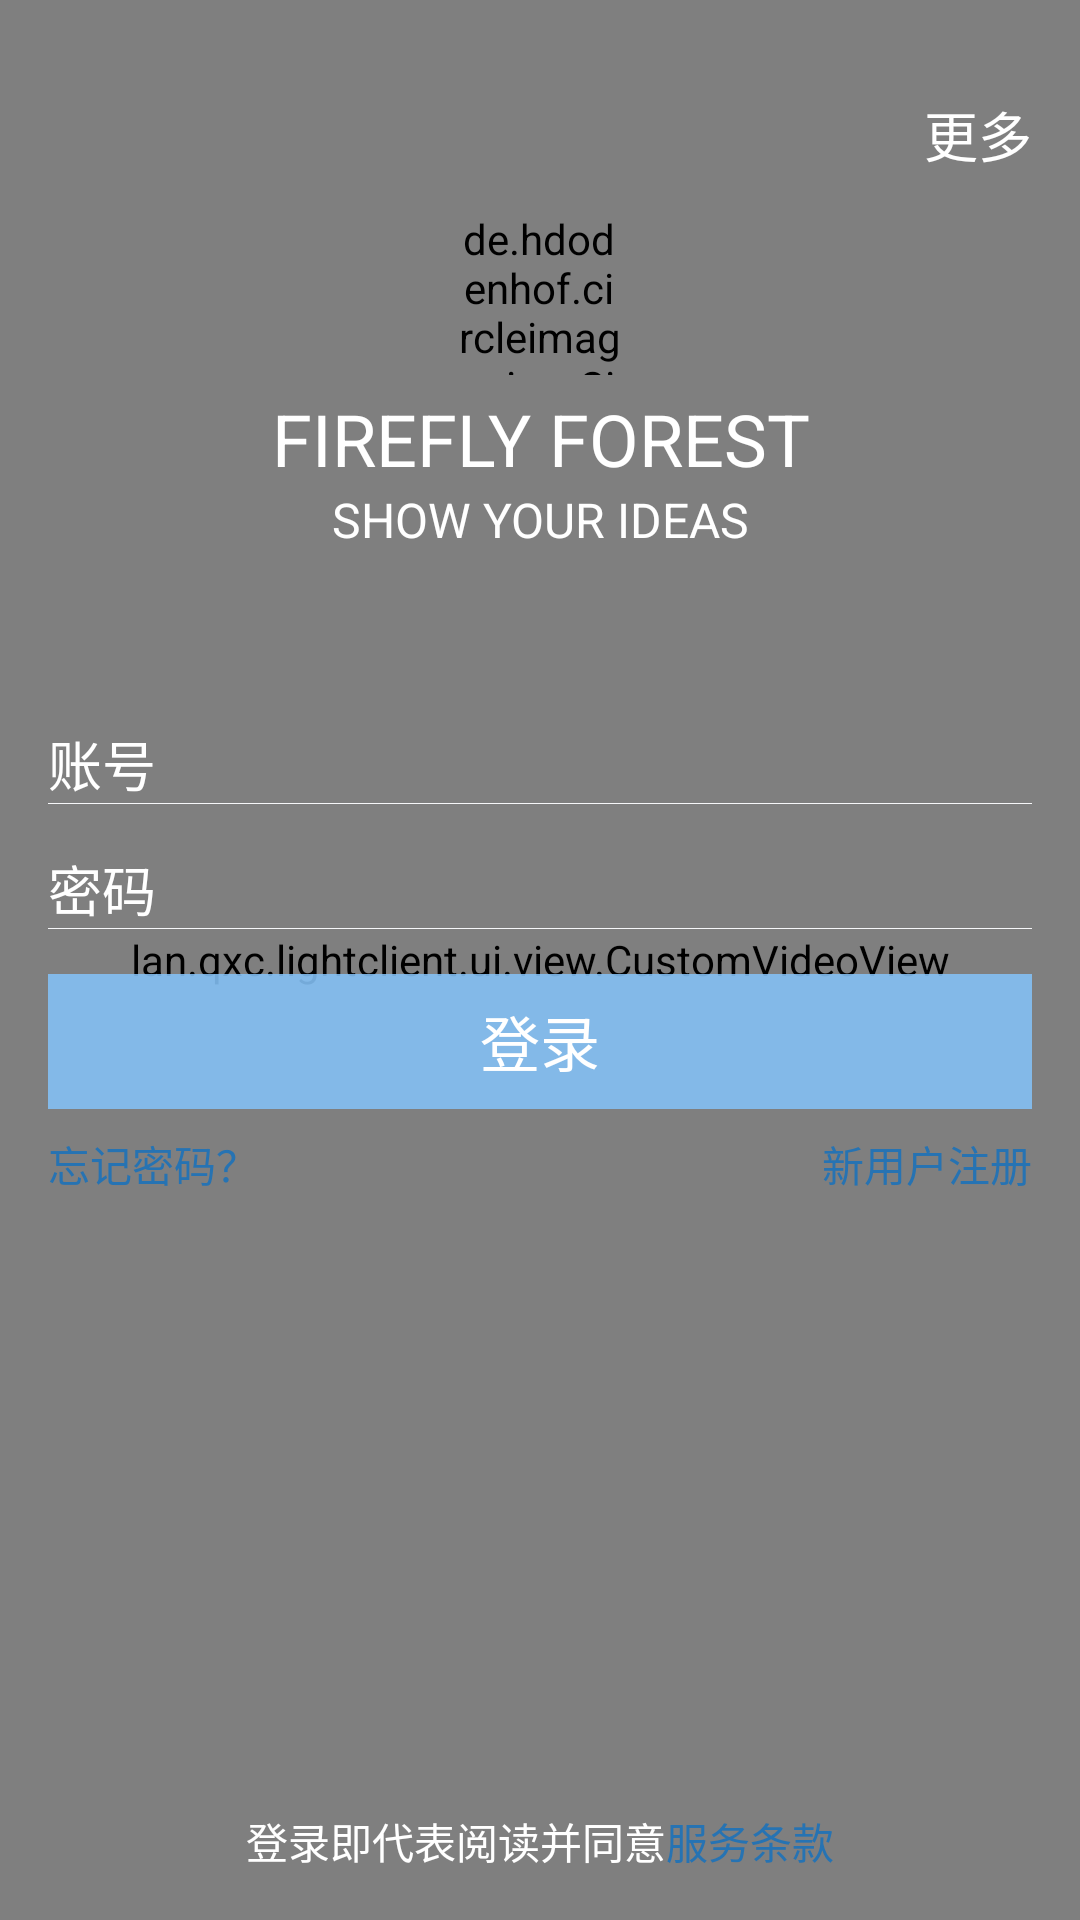

This screen was rendered from an Android layout file. Write that file and the resources it references.
<!-- AndroidManifest.xml: activity theme loginTheme -->
<!-- res/layout/activity_login.xml -->
<?xml version="1.0" encoding="utf-8"?>
<RelativeLayout xmlns:android="http://schemas.android.com/apk/res/android"
    android:orientation="vertical"
    android:layout_width="match_parent"
    android:layout_height="match_parent">


    <lan.qxc.lightclient.ui.view.CustomVideoView
        android:layout_width="match_parent"
        android:layout_height="match_parent"
        android:focusableInTouchMode="false"
        android:focusable="false"
        android:id="@+id/video_login_view"/>
    
    <RelativeLayout
        android:id="@+id/login_title"
        android:layout_width="match_parent"
        android:layout_height="50dp"
        android:layout_marginTop="20dp"
        android:layout_marginRight="16dp"
        android:layout_marginLeft="16dp"
        android:gravity="center_vertical">
        <TextView
            android:id="@+id/text_login_more"
            android:layout_width="wrap_content"
            android:layout_height="wrap_content"
            android:textColor="#ffffff"
            android:layout_alignParentRight="true"
            android:layout_centerVertical="true"
            android:text="更多"
            android:textSize="18sp">
            
        </TextView>
    </RelativeLayout>
    
    <androidx.appcompat.widget.LinearLayoutCompat
        android:layout_width="match_parent"
        android:layout_height="wrap_content"
        android:orientation="vertical"
        android:layout_below="@+id/login_title"
        >

        <de.hdodenhof.circleimageview.CircleImageView
            android:id="@+id/user_image_login"
            android:layout_width="55dip"
            android:layout_height="55dip"
            android:layout_gravity="center_horizontal"
            android:src="@drawable/login_default_pic"/>
        <TextView
            android:layout_width="match_parent"
            android:layout_height="wrap_content"
            android:layout_marginTop="5dp"
            android:gravity="center"
            android:textColor="#ffffff"
            android:textSize="24sp"
            android:text="FIREFLY FOREST">

        </TextView>

        <TextView
            android:layout_width="fill_parent"
            android:layout_height="wrap_content"
            android:gravity="center"
            android:text="SHOW YOUR IDEAS"
            android:textColor="#ffffff"
            android:textSize="16sp" />
        
    </androidx.appcompat.widget.LinearLayoutCompat>

    <RelativeLayout
        android:layout_width="match_parent"
        android:layout_height="wrap_content"
        android:layout_centerVertical="true">

        <LinearLayout
            android:layout_width="match_parent"
            android:layout_height="wrap_content"
            android:layout_centerInParent="true"
            android:orientation="vertical"
            android:layout_marginLeft="16dp"
            android:layout_marginRight="16dp"
            >

            <EditText
                android:id="@+id/ed_user_account"
                android:hint="账号"
                android:background="@null"
                android:textColorHint="#ffffff"
                android:textColor="#ffffff"
                android:layout_width="match_parent"
                android:layout_height="wrap_content"
                android:inputType="number"/>

                <View
                    android:layout_below="@+id/ed_user_account"
                    android:layout_width="match_parent"
                    android:layout_height="0.2dp"
                    android:background="#f6f7f9"/>


            <EditText
                android:id="@+id/et_user_passsword"
                android:layout_marginTop="15dp"
                android:textColor="#ffffff"
                android:hint="密码"
                android:background="@null"
                android:textColorHint="#ffffff"
                android:layout_width="match_parent"
                android:layout_height="wrap_content"
                android:inputType="textPassword"/>
            <View
                android:layout_width="match_parent"
                android:layout_height="0.2dp"
                android:background="#f6f7f9"/>

            <TextView
                android:id="@+id/tv_login"
                android:text="登录"
                android:gravity="center"
                android:textSize="20sp"
                android:textColor="#FFFFFF"
                android:layout_marginTop="15dp"
                android:layout_width="match_parent"
                android:layout_height="45dp"
                android:background="#e085c2f7" />

            <RelativeLayout
                android:layout_marginTop="15dp"
                android:visibility="gone"

                android:id="@+id/login_progress_lay"
                android:layout_width="match_parent"
                android:layout_height="70dp">
                <ProgressBar
                    android:layout_centerHorizontal="true"
                    android:id="@+id/login_progress"
                    android:layout_width="45dp"
                    android:layout_height="45dp"
                    android:indeterminateTint="#e085c2f7"/>
                <TextView
                    android:layout_marginTop="6dp"
                    android:layout_centerHorizontal="true"
                    android:text="正在登录..."
                    android:textSize="12sp"
                    android:textColor="#e085c2f7"
                    android:layout_below="@+id/login_progress"
                    android:layout_width="wrap_content"
                    android:layout_height="15dp" />
            </RelativeLayout>

            <LinearLayout
                android:layout_width="match_parent"
                android:layout_height="wrap_content"
                android:layout_marginTop="8dp"
                android:orientation="horizontal">
                <TextView
                    android:id="@+id/tv_login_forgetPassword"
                    android:text="忘记密码？"
                    android:textColor="#2673b3"
                    android:layout_weight="1"
                    android:layout_width="0dp"
                    android:layout_height="wrap_content">

                </TextView>
                <TextView
                    android:id="@+id/tv_login_signin"
                    android:text="新用户注册"
                    android:gravity="right"
                    android:textColor="#2673b3"
                    android:layout_weight="1"
                    android:layout_width="0dp"
                    android:layout_height="wrap_content" />
            </LinearLayout>
        </LinearLayout>
    </RelativeLayout>

    <LinearLayout
        android:layout_alignParentBottom="true"
        android:layout_centerInParent="true"
        android:orientation="horizontal"
        android:layout_marginBottom="16dp"
        android:layout_width="wrap_content"
        android:layout_height="wrap_content">
        <TextView
            android:textColor="#FFFFFF"
            android:text="登录即代表阅读并同意"
            android:layout_width="wrap_content"
            android:layout_height="wrap_content" />
        <TextView
            android:id="@+id/tv_login_agreement"
            android:clickable="true"
            android:text="服务条款"
            android:textColor="#2673b3"
            android:layout_width="wrap_content"
            android:layout_height="wrap_content" />
    </LinearLayout>

</RelativeLayout>
<!-- resources referenced by this layout -->
<resources>
  <!-- drawable login_default_pic: png bitmap (drawable, 40932 bytes) -->
  <style name="loginTheme" parent="Theme.AppCompat.Light.NoActionBar">
          <item name="colorPrimaryDark">#b5dbf7</item>
      </style>
</resources>
